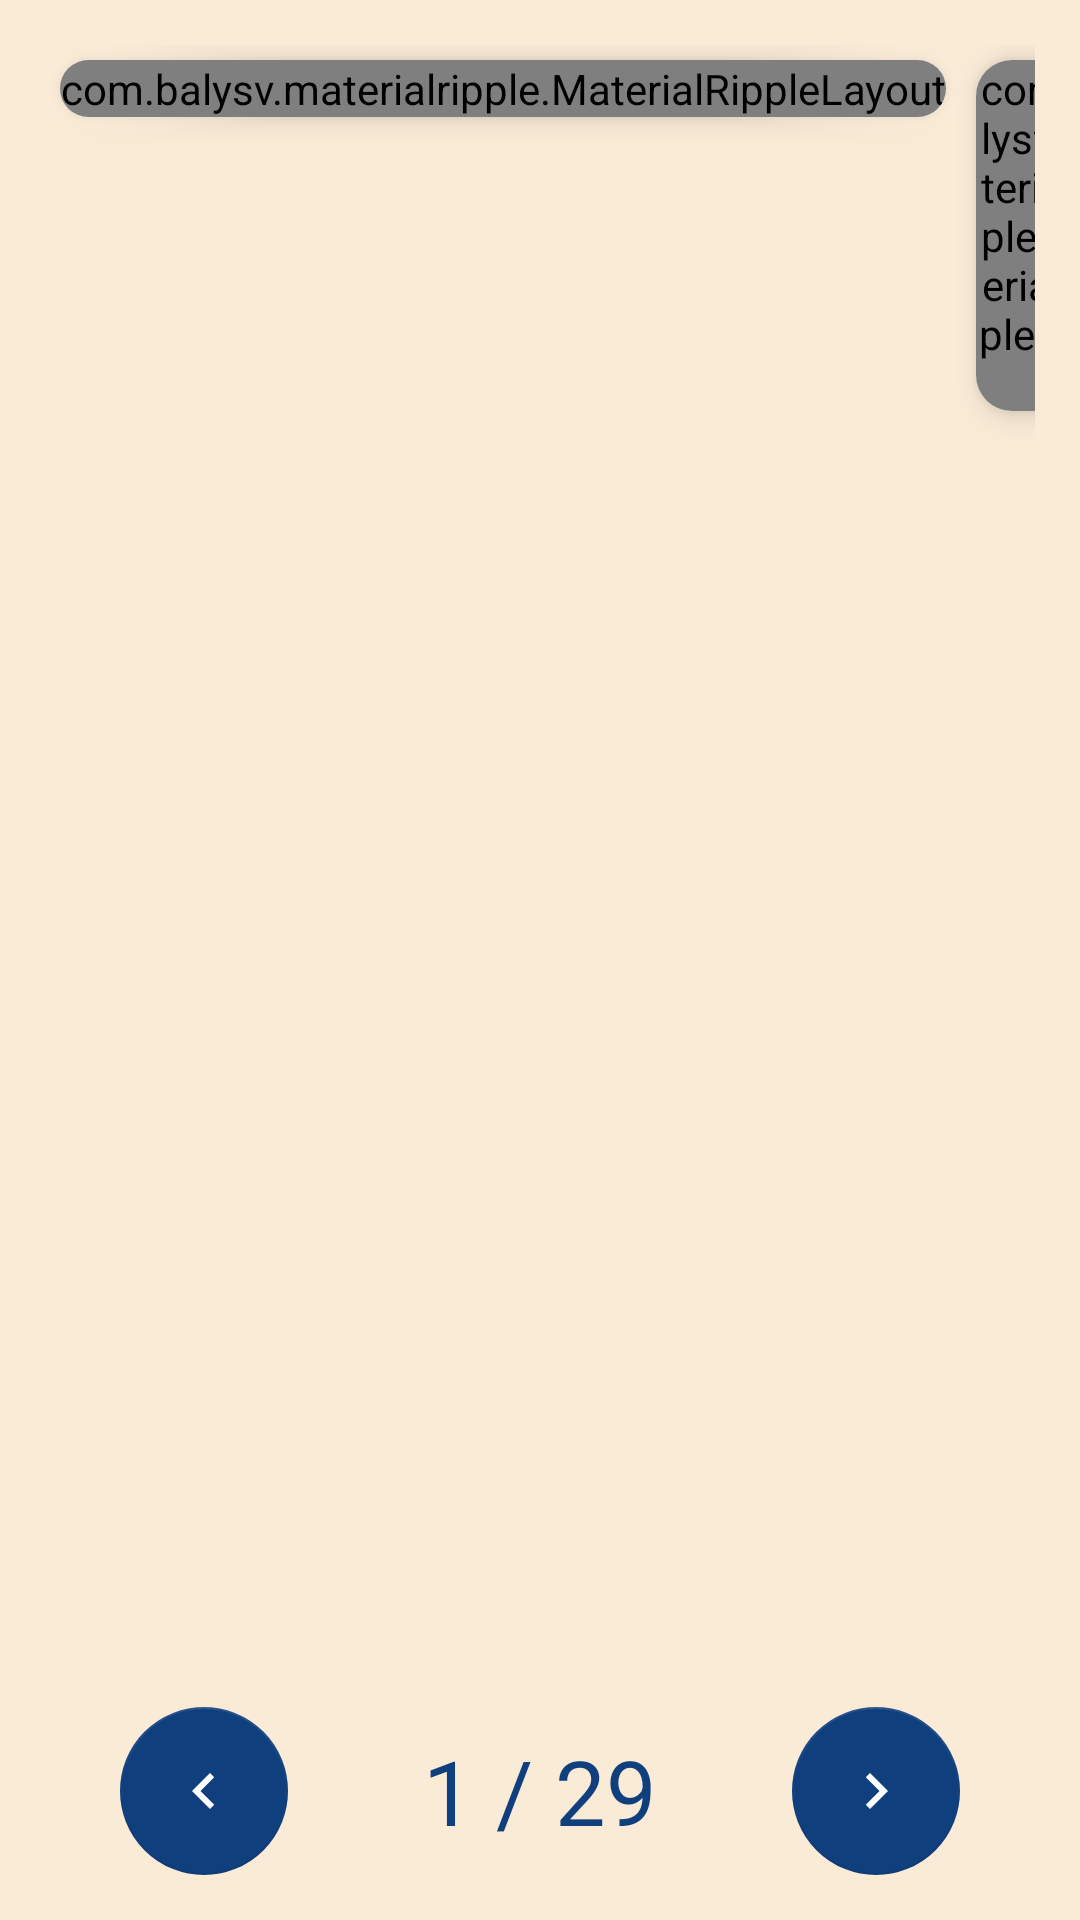

Produce the Android XML layout that renders to this screen, including the resource entries it uses.
<!-- AndroidManifest.xml: application theme Theme.MuslimAssistant -->
<!-- res/layout/fragment_azkar.xml -->
<?xml version="1.0" encoding="utf-8"?>

<layout xmlns:android="http://schemas.android.com/apk/res/android"
    xmlns:app="http://schemas.android.com/apk/res-auto">

    <data>

    </data>

    <androidx.constraintlayout.widget.ConstraintLayout
        android:layout_width="match_parent"
        android:layout_height="match_parent"
        android:background="@color/antique_white"
        android:orientation="vertical">

        <LinearLayout
            android:id="@+id/header"
            android:layout_width="match_parent"
            android:layout_height="wrap_content"
            android:layout_margin="15dp"
            android:orientation="horizontal"
            app:layout_constraintBottom_toTopOf="@+id/zikr_container"
            app:layout_constraintEnd_toEndOf="parent"
            app:layout_constraintStart_toStartOf="parent"
            app:layout_constraintTop_toTopOf="parent">

            <TextView
                android:layout_weight="1"
                android:id="@+id/azkar_text"
                android:layout_width="0dp"
                android:layout_height="wrap_content"
                android:layout_gravity="center"
                android:text="@string/morningRemembrance"
                android:textAlignment="center"
                android:textColor="@color/blue"
                android:textSize="25dp"
                android:textStyle="bold" />

            <androidx.cardview.widget.CardView
                android:layout_width="wrap_content"
                android:layout_height="wrap_content"
                android:layout_margin="5dp"
                app:cardCornerRadius="12dp"
                app:cardElevation="6dp">

                <com.balysv.materialripple.MaterialRippleLayout
                    style="@style/ripple_style"
                    android:layout_width="match_parent"
                    android:layout_height="match_parent">

                    <Button
                        android:id="@+id/minus"
                        android:layout_width="50dp"
                        android:layout_height="wrap_content"
                        android:background="@drawable/rounded_corner"
                        android:text="-"
                        android:textColor="@color/white"
                        android:textSize="20dp"
                        android:textStyle="bold" />
                </com.balysv.materialripple.MaterialRippleLayout>
            </androidx.cardview.widget.CardView>
            <androidx.cardview.widget.CardView
                android:layout_width="50dp"
                android:layout_height="wrap_content"
                android:layout_margin="5dp"
                app:cardCornerRadius="12dp"
                app:cardElevation="6dp">

                <com.balysv.materialripple.MaterialRippleLayout
                    style="@style/ripple_style"
                    android:layout_width="match_parent"
                    android:layout_height="match_parent">

                    <Button
                        android:id="@+id/plus"
                        android:layout_width="wrap_content"
                        android:layout_height="wrap_content"
                        android:background="@drawable/rounded_corner"
                        android:text="+"
                        android:textColor="@color/white"
                        android:textSize="20dp"
                        android:textStyle="bold" />
                </com.balysv.materialripple.MaterialRippleLayout>
            </androidx.cardview.widget.CardView>

        </LinearLayout>


        <ScrollView
            android:id="@+id/zikr_container"
            android:layout_width="match_parent"
            android:layout_height="0dp"
            android:layout_marginLeft="15dp"
            android:layout_marginRight="15dp"
            android:background="@drawable/rounded_corner"
            android:orientation="vertical"
            app:layout_constraintBottom_toTopOf="@+id/linearLayout"
            app:layout_constraintEnd_toEndOf="parent"
            app:layout_constraintStart_toStartOf="parent"
            app:layout_constraintTop_toBottomOf="@+id/header">

            <TextView
                android:id="@+id/zikr"
                android:layout_width="match_parent"
                android:layout_height="match_parent"
                android:padding="15dp"
                android:text="قراءة آية الكرسي (مرة واحدة) أَعُوذُ بِاللهِ مِنَ الشَّيْطَانِ الرَّجِيمِ اللَّهُ لَا إِلَٰهَ إِلَّا هُوَ الْحَيُّ الْقَيُّومُ ۚ لَا تَأْخُذُهُ سِنَةٌ وَلَا نَوْمٌ ۚ لَهُ مَا فِي السَّمَاوَاتِ وَمَا فِي الْأَرْضِ ۗ مَنْ ذَا الَّذِي يَشْفَعُ عِنْدَهُ إِلَّا بِإِذْنِهِ ۚ يَعْلَمُ مَا بَيْنَ أَيْدِيهِمْ وَمَا خَلْفَهُمْ ۖ وَلَا يُحِيطُونَ بِشَيْءٍ مِنْ عِلْمِهِ إِلَّا بِمَا شَاءَ ۚ وَسِعَ كُرْسِيُّهُ السَّمَاوَاتِ وَالْأَرْضَ ۖ وَلَا يَئُودُهُ حِفْظُهُمَا ۚ وَهُوَ الْعَلِيُّ الْعَظِيم. الآية [255] - سورة البقرة. "
                android:textColor="@color/white"
                android:textSize="25dp"
                android:textStyle="bold" />

        </ScrollView>

        <LinearLayout
            android:id="@+id/linearLayout"
            android:layout_width="match_parent"
            android:layout_height="wrap_content"
            android:layout_margin="15dp"
            android:gravity="center"
            app:layout_constraintBottom_toBottomOf="parent"
            app:layout_constraintEnd_toEndOf="parent"
            app:layout_constraintStart_toStartOf="parent"
            app:layout_constraintTop_toBottomOf="@+id/zikr_container">


            <com.google.android.material.floatingactionbutton.FloatingActionButton
                android:layout_width="wrap_content"
                android:id="@+id/previous"
                android:layout_height="wrap_content"
                android:layout_marginRight="20dp"
                android:src="@drawable/baseline_navigate_before_24"
                app:elevation="0dp" />

            <TextView
                android:id="@+id/iterator"
                android:layout_width="wrap_content"
                android:layout_height="wrap_content"
                android:layout_gravity="center"
                android:text="1 / 29"
                android:layout_marginLeft="25dp"
                android:layout_marginRight="25dp"
                android:textAlignment="center"
                android:textColor="@color/blue"
                android:textSize="30dp" />


            <com.google.android.material.floatingactionbutton.FloatingActionButton
                android:id="@+id/next"
                android:layout_width="wrap_content"
                android:foregroundGravity="center"
                android:layout_height="wrap_content"
                android:layout_marginLeft="20dp"
                android:src="@drawable/baseline_navigate_next_24"
                app:elevation="0dp" />
        </LinearLayout>
    </androidx.constraintlayout.widget.ConstraintLayout>

</layout>
<!-- resources referenced by this layout -->
<resources>
  <color name="antique_white">#FAEBD7</color>
  <color name="blue">#103f7e</color>
  <color name="white">#FFFFFFFF</color>
  <!-- drawable baseline_navigate_before_24 (drawable) -->
  <vector xmlns:android="http://schemas.android.com/apk/res/android"
      android:width="40dp"
      android:height="40dp"
      android:autoMirrored="true"
      android:tint="#FFFFFF"
      android:viewportWidth="24"
      android:viewportHeight="24">
      <path
          android:fillColor="@android:color/white"
          android:pathData="M15.41,7.41L14,6l-6,6 6,6 1.41,-1.41L10.83,12z" />
  </vector>
  <!-- drawable baseline_navigate_next_24 (drawable) -->
  <vector xmlns:android="http://schemas.android.com/apk/res/android"
      android:width="40dp"
      android:height="40dp"
      android:autoMirrored="true"
      android:tint="#FFFFFF"
      android:viewportWidth="24"
      android:viewportHeight="24">
      <path
          android:fillColor="@android:color/white"
          android:pathData="M10,6L8.59,7.41 13.17,12l-4.58,4.59L10,18l6,-6z" />
  </vector>
  <!-- drawable rounded_corner (drawable) -->
  <?xml version="1.0" encoding="utf-8"?>
  
  <shape
      android:shape="rectangle"
      xmlns:android="http://schemas.android.com/apk/res/android">
      <corners android:radius="12dp" />
      <solid android:color="@color/blue"/>
  </shape>
  <string name="morningRemembrance">Morning Remembrance</string>
  <style name="ripple_style">
          <item name="mrl_rippleAlpha">0.2</item>
          <item name="mrl_rippleOverlay">true</item>
          <item name="mrl_rippleDuration">0</item>
          <item name="mrl_rippleColor">@color/gray</item>
      </style>
  <style name="Theme.MuslimAssistant" parent="Theme.MaterialComponents.DayNight.NoActionBar">
          
          <item name="colorPrimary">@color/blue</item>
          <item name="colorPrimaryVariant">@color/blue</item>
          <item name="colorOnPrimary">@color/white</item>
          
          <item name="colorSecondary">@color/blue</item>
          <item name="colorSecondaryVariant">@color/teal_700</item>
          <item name="colorOnSecondary">@color/white</item>
          
          <item name="android:statusBarColor" tools:targetApi="l">?attr/colorPrimaryVariant</item>
          
          <item name="colorControlActivated">@color/blue</item>
  
      </style>
  <color name="gray">#808080</color>
  <color name="teal_700">#FF018786</color>
</resources>
